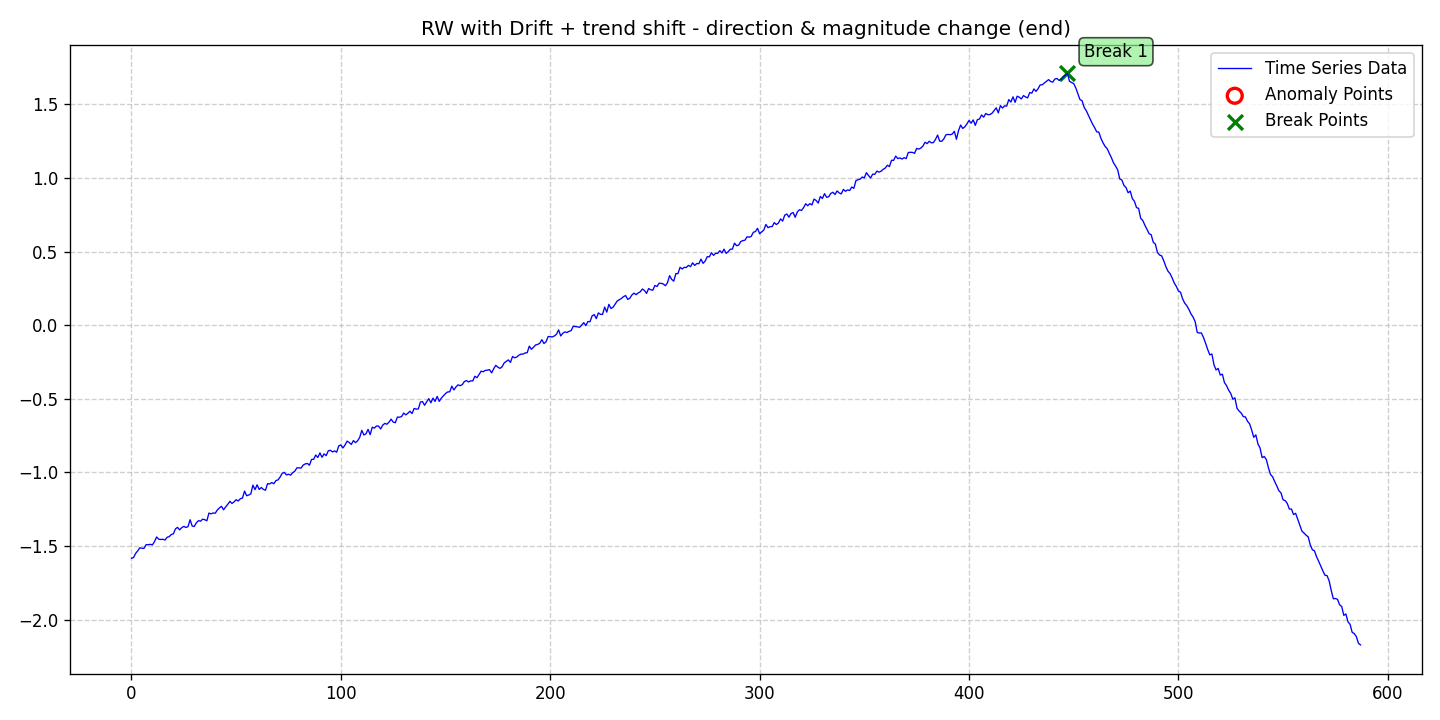

Values plotted in this chart, from the file beside it:
date, data, stationary, det_lin_up, det_lin_down, det_quad, det_cubic, det_exp, det_damped, stoc_trend, volatility, single_seas, multiple_seas, point_anom_single, point_anom_multi, collect_anom, context_anom, mean_shift, var_shift, trend_shift, point_anom_count, point_anom_location, point_anom_point, collect_anom_count
2020-01-01, -1.584, 0, 0, 0, 0, 0, 0, 0, 1, 0, 0, 0, 0, 0, 0, 0, 0, 0, 1, 0, none, , 0
2020-01-02, -1.578, 0, 0, 0, 0, 0, 0, 0, 1, 0, 0, 0, 0, 0, 0, 0, 0, 0, 1, 0, none, , 0
2020-01-03, -1.55, 0, 0, 0, 0, 0, 0, 0, 1, 0, 0, 0, 0, 0, 0, 0, 0, 0, 1, 0, none, , 0
2020-01-04, -1.533, 0, 0, 0, 0, 0, 0, 0, 1, 0, 0, 0, 0, 0, 0, 0, 0, 0, 1, 0, none, , 0
2020-01-05, -1.512, 0, 0, 0, 0, 0, 0, 0, 1, 0, 0, 0, 0, 0, 0, 0, 0, 0, 1, 0, none, , 0
2020-01-06, -1.516, 0, 0, 0, 0, 0, 0, 0, 1, 0, 0, 0, 0, 0, 0, 0, 0, 0, 1, 0, none, , 0
2020-01-07, -1.516, 0, 0, 0, 0, 0, 0, 0, 1, 0, 0, 0, 0, 0, 0, 0, 0, 0, 1, 0, none, , 0
2020-01-08, -1.491, 0, 0, 0, 0, 0, 0, 0, 1, 0, 0, 0, 0, 0, 0, 0, 0, 0, 1, 0, none, , 0
2020-01-09, -1.492, 0, 0, 0, 0, 0, 0, 0, 1, 0, 0, 0, 0, 0, 0, 0, 0, 0, 1, 0, none, , 0
2020-01-10, -1.489, 0, 0, 0, 0, 0, 0, 0, 1, 0, 0, 0, 0, 0, 0, 0, 0, 0, 1, 0, none, , 0
2020-01-11, -1.493, 0, 0, 0, 0, 0, 0, 0, 1, 0, 0, 0, 0, 0, 0, 0, 0, 0, 1, 0, none, , 0
2020-01-12, -1.47, 0, 0, 0, 0, 0, 0, 0, 1, 0, 0, 0, 0, 0, 0, 0, 0, 0, 1, 0, none, , 0
2020-01-13, -1.439, 0, 0, 0, 0, 0, 0, 0, 1, 0, 0, 0, 0, 0, 0, 0, 0, 0, 1, 0, none, , 0
2020-01-14, -1.454, 0, 0, 0, 0, 0, 0, 0, 1, 0, 0, 0, 0, 0, 0, 0, 0, 0, 1, 0, none, , 0
2020-01-15, -1.456, 0, 0, 0, 0, 0, 0, 0, 1, 0, 0, 0, 0, 0, 0, 0, 0, 0, 1, 0, none, , 0
2020-01-16, -1.454, 0, 0, 0, 0, 0, 0, 0, 1, 0, 0, 0, 0, 0, 0, 0, 0, 0, 1, 0, none, , 0
2020-01-17, -1.46, 0, 0, 0, 0, 0, 0, 0, 1, 0, 0, 0, 0, 0, 0, 0, 0, 0, 1, 0, none, , 0
2020-01-18, -1.441, 0, 0, 0, 0, 0, 0, 0, 1, 0, 0, 0, 0, 0, 0, 0, 0, 0, 1, 0, none, , 0
2020-01-19, -1.437, 0, 0, 0, 0, 0, 0, 0, 1, 0, 0, 0, 0, 0, 0, 0, 0, 0, 1, 0, none, , 0
2020-01-20, -1.423, 0, 0, 0, 0, 0, 0, 0, 1, 0, 0, 0, 0, 0, 0, 0, 0, 0, 1, 0, none, , 0
2020-01-21, -1.418, 0, 0, 0, 0, 0, 0, 0, 1, 0, 0, 0, 0, 0, 0, 0, 0, 0, 1, 0, none, , 0
2020-01-22, -1.384, 0, 0, 0, 0, 0, 0, 0, 1, 0, 0, 0, 0, 0, 0, 0, 0, 0, 1, 0, none, , 0
2020-01-23, -1.373, 0, 0, 0, 0, 0, 0, 0, 1, 0, 0, 0, 0, 0, 0, 0, 0, 0, 1, 0, none, , 0
2020-01-24, -1.391, 0, 0, 0, 0, 0, 0, 0, 1, 0, 0, 0, 0, 0, 0, 0, 0, 0, 1, 0, none, , 0
2020-01-25, -1.376, 0, 0, 0, 0, 0, 0, 0, 1, 0, 0, 0, 0, 0, 0, 0, 0, 0, 1, 0, none, , 0
2020-01-26, -1.367, 0, 0, 0, 0, 0, 0, 0, 1, 0, 0, 0, 0, 0, 0, 0, 0, 0, 1, 0, none, , 0
2020-01-27, -1.374, 0, 0, 0, 0, 0, 0, 0, 1, 0, 0, 0, 0, 0, 0, 0, 0, 0, 1, 0, none, , 0
2020-01-28, -1.369, 0, 0, 0, 0, 0, 0, 0, 1, 0, 0, 0, 0, 0, 0, 0, 0, 0, 1, 0, none, , 0
2020-01-29, -1.322, 0, 0, 0, 0, 0, 0, 0, 1, 0, 0, 0, 0, 0, 0, 0, 0, 0, 1, 0, none, , 0
2020-01-30, -1.365, 0, 0, 0, 0, 0, 0, 0, 1, 0, 0, 0, 0, 0, 0, 0, 0, 0, 1, 0, none, , 0
2020-01-31, -1.367, 0, 0, 0, 0, 0, 0, 0, 1, 0, 0, 0, 0, 0, 0, 0, 0, 0, 1, 0, none, , 0
2020-02-01, -1.343, 0, 0, 0, 0, 0, 0, 0, 1, 0, 0, 0, 0, 0, 0, 0, 0, 0, 1, 0, none, , 0
2020-02-02, -1.328, 0, 0, 0, 0, 0, 0, 0, 1, 0, 0, 0, 0, 0, 0, 0, 0, 0, 1, 0, none, , 0
2020-02-03, -1.332, 0, 0, 0, 0, 0, 0, 0, 1, 0, 0, 0, 0, 0, 0, 0, 0, 0, 1, 0, none, , 0
2020-02-04, -1.318, 0, 0, 0, 0, 0, 0, 0, 1, 0, 0, 0, 0, 0, 0, 0, 0, 0, 1, 0, none, , 0
2020-02-05, -1.322, 0, 0, 0, 0, 0, 0, 0, 1, 0, 0, 0, 0, 0, 0, 0, 0, 0, 1, 0, none, , 0
2020-02-06, -1.329, 0, 0, 0, 0, 0, 0, 0, 1, 0, 0, 0, 0, 0, 0, 0, 0, 0, 1, 0, none, , 0
2020-02-07, -1.277, 0, 0, 0, 0, 0, 0, 0, 1, 0, 0, 0, 0, 0, 0, 0, 0, 0, 1, 0, none, , 0
2020-02-08, -1.282, 0, 0, 0, 0, 0, 0, 0, 1, 0, 0, 0, 0, 0, 0, 0, 0, 0, 1, 0, none, , 0
2020-02-09, -1.276, 0, 0, 0, 0, 0, 0, 0, 1, 0, 0, 0, 0, 0, 0, 0, 0, 0, 1, 0, none, , 0
2020-02-10, -1.278, 0, 0, 0, 0, 0, 0, 0, 1, 0, 0, 0, 0, 0, 0, 0, 0, 0, 1, 0, none, , 0
2020-02-11, -1.256, 0, 0, 0, 0, 0, 0, 0, 1, 0, 0, 0, 0, 0, 0, 0, 0, 0, 1, 0, none, , 0
2020-02-12, -1.242, 0, 0, 0, 0, 0, 0, 0, 1, 0, 0, 0, 0, 0, 0, 0, 0, 0, 1, 0, none, , 0
2020-02-13, -1.231, 0, 0, 0, 0, 0, 0, 0, 1, 0, 0, 0, 0, 0, 0, 0, 0, 0, 1, 0, none, , 0
2020-02-14, -1.254, 0, 0, 0, 0, 0, 0, 0, 1, 0, 0, 0, 0, 0, 0, 0, 0, 0, 1, 0, none, , 0
2020-02-15, -1.234, 0, 0, 0, 0, 0, 0, 0, 1, 0, 0, 0, 0, 0, 0, 0, 0, 0, 1, 0, none, , 0
2020-02-16, -1.217, 0, 0, 0, 0, 0, 0, 0, 1, 0, 0, 0, 0, 0, 0, 0, 0, 0, 1, 0, none, , 0
2020-02-17, -1.197, 0, 0, 0, 0, 0, 0, 0, 1, 0, 0, 0, 0, 0, 0, 0, 0, 0, 1, 0, none, , 0
2020-02-18, -1.211, 0, 0, 0, 0, 0, 0, 0, 1, 0, 0, 0, 0, 0, 0, 0, 0, 0, 1, 0, none, , 0
2020-02-19, -1.2, 0, 0, 0, 0, 0, 0, 0, 1, 0, 0, 0, 0, 0, 0, 0, 0, 0, 1, 0, none, , 0
2020-02-20, -1.186, 0, 0, 0, 0, 0, 0, 0, 1, 0, 0, 0, 0, 0, 0, 0, 0, 0, 1, 0, none, , 0
2020-02-21, -1.194, 0, 0, 0, 0, 0, 0, 0, 1, 0, 0, 0, 0, 0, 0, 0, 0, 0, 1, 0, none, , 0
2020-02-22, -1.179, 0, 0, 0, 0, 0, 0, 0, 1, 0, 0, 0, 0, 0, 0, 0, 0, 0, 1, 0, none, , 0
2020-02-23, -1.175, 0, 0, 0, 0, 0, 0, 0, 1, 0, 0, 0, 0, 0, 0, 0, 0, 0, 1, 0, none, , 0
2020-02-24, -1.127, 0, 0, 0, 0, 0, 0, 0, 1, 0, 0, 0, 0, 0, 0, 0, 0, 0, 1, 0, none, , 0
2020-02-25, -1.159, 0, 0, 0, 0, 0, 0, 0, 1, 0, 0, 0, 0, 0, 0, 0, 0, 0, 1, 0, none, , 0
2020-02-26, -1.154, 0, 0, 0, 0, 0, 0, 0, 1, 0, 0, 0, 0, 0, 0, 0, 0, 0, 1, 0, none, , 0
2020-02-27, -1.146, 0, 0, 0, 0, 0, 0, 0, 1, 0, 0, 0, 0, 0, 0, 0, 0, 0, 1, 0, none, , 0
2020-02-28, -1.087, 0, 0, 0, 0, 0, 0, 0, 1, 0, 0, 0, 0, 0, 0, 0, 0, 0, 1, 0, none, , 0
2020-02-29, -1.117, 0, 0, 0, 0, 0, 0, 0, 1, 0, 0, 0, 0, 0, 0, 0, 0, 0, 1, 0, none, , 0
... 528 more rows
